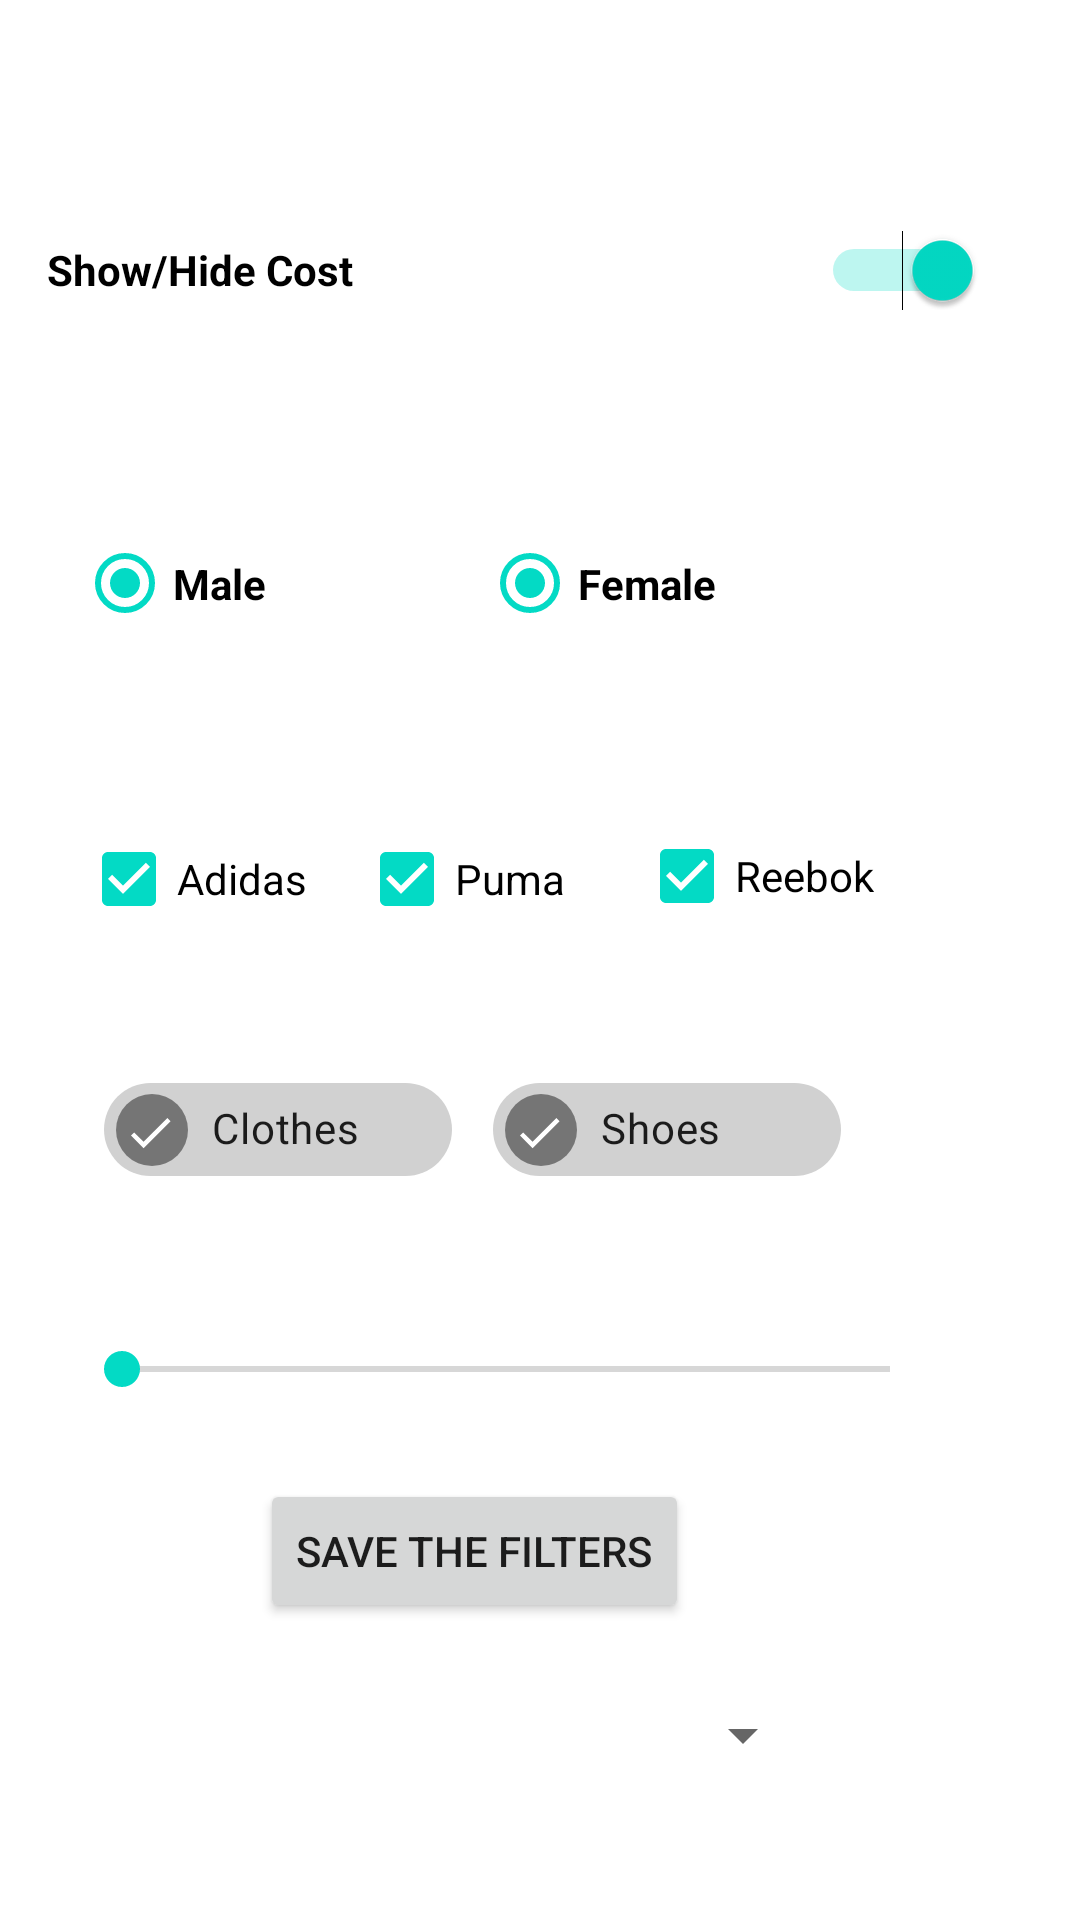

Produce the Android XML layout that renders to this screen, including the resource entries it uses.
<!-- AndroidManifest.xml: application theme Theme.BuggyApplication -->
<!-- res/layout/activity_filter.xml -->
<?xml version="1.0" encoding="utf-8"?>
<androidx.constraintlayout.widget.ConstraintLayout xmlns:android="http://schemas.android.com/apk/res/android"
    xmlns:app="http://schemas.android.com/apk/res-auto"
    xmlns:tools="http://schemas.android.com/tools"
    android:layout_width="match_parent"
    android:layout_height="match_parent"
    tools:context=".FilterActivity">

    <Switch
        android:id="@+id/showHideCost"
        android:layout_width="312dp"
        android:layout_height="68dp"
        android:layout_marginTop="56dp"
        android:checked="true"
        android:selectAllOnFocus="true"
        android:text="Show/Hide Cost"
        android:textStyle="bold"
        android:clickable="false"
        app:layout_constraintEnd_toEndOf="parent"
        app:layout_constraintHorizontal_bias="0.326"
        app:layout_constraintStart_toStartOf="parent"
        app:layout_constraintTop_toTopOf="parent" />

    <RadioButton
        android:id="@+id/genderMale"
        android:layout_width="145dp"
        android:layout_height="53dp"
        android:layout_marginTop="44dp"
        android:checked="true"
        android:selectAllOnFocus="true"
        android:text="Male"
        android:textStyle="bold"
        app:layout_constraintEnd_toEndOf="parent"
        app:layout_constraintHorizontal_bias="0.12"
        app:layout_constraintStart_toStartOf="parent"
        app:layout_constraintTop_toBottomOf="@+id/showHideCost" />

    <RadioButton
        android:id="@+id/genderFemale"
        android:layout_width="145dp"
        android:layout_height="53dp"
        android:layout_marginTop="44dp"
        android:checked="true"
        android:selectAllOnFocus="true"
        android:text="Female"
        android:textStyle="bold"
        app:layout_constraintEnd_toEndOf="parent"
        app:layout_constraintHorizontal_bias="0.748"
        app:layout_constraintStart_toStartOf="parent"
        app:layout_constraintTop_toBottomOf="@+id/showHideCost" />

    <CheckBox
        android:id="@+id/brandAdidas"
        android:layout_width="wrap_content"
        android:layout_height="wrap_content"
        android:layout_marginTop="48dp"
        android:checked="true"
        android:text="Adidas"
        app:layout_constraintEnd_toEndOf="parent"
        app:layout_constraintHorizontal_bias="0.095"
        app:layout_constraintStart_toStartOf="parent"
        app:layout_constraintTop_toBottomOf="@+id/genderFemale" />

    <CheckBox
        android:id="@+id/brandPuma"
        android:layout_width="wrap_content"
        android:layout_height="wrap_content"
        android:layout_marginTop="48dp"
        android:checked="true"
        android:clickable="false"
        android:text="Puma"
        app:layout_constraintEnd_toEndOf="parent"
        app:layout_constraintHorizontal_bias="0.411"
        app:layout_constraintStart_toStartOf="parent"
        app:layout_constraintTop_toBottomOf="@+id/genderFemale" />

    <CheckBox
        android:id="@+id/brandReebok"
        android:layout_width="wrap_content"
        android:layout_height="wrap_content"
        android:layout_marginTop="144dp"
        android:checked="true"
        android:text="Reebok"
        app:layout_constraintEnd_toEndOf="parent"
        app:layout_constraintHorizontal_bias="0.756"
        app:layout_constraintStart_toStartOf="parent"
        app:layout_constraintTop_toBottomOf="@+id/showHideCost" />


    <com.google.android.material.chip.Chip
        android:id="@+id/chipClothes"
        android:layout_width="116dp"
        android:layout_height="47dp"
        android:layout_marginTop="36dp"
        android:checkable="true"
        android:checked="true"
        android:clickable="true"
        android:text="Clothes"
        app:layout_constraintEnd_toEndOf="parent"
        app:layout_constraintHorizontal_bias="0.142"
        app:layout_constraintStart_toStartOf="parent"
        app:layout_constraintTop_toBottomOf="@+id/brandAdidas"
        tools:ignore="MissingConstraints" />

    <com.google.android.material.chip.Chip
        android:id="@+id/chipShoes"
        android:layout_width="116dp"
        android:layout_height="47dp"
        android:layout_marginTop="36dp"
        android:checkable="true"
        android:checked="true"
        android:clickable="false"
        android:text="Shoes"
        app:layout_constraintEnd_toEndOf="parent"
        app:layout_constraintHorizontal_bias="0.674"
        app:layout_constraintStart_toStartOf="parent"
        app:layout_constraintTop_toBottomOf="@+id/brandAdidas"
        tools:ignore="MissingConstraints" />

    <SeekBar
        android:id="@+id/seekBarDistance"
        android:layout_width="288dp"
        android:layout_height="33dp"
        android:layout_marginTop="40dp"
        app:layout_constraintEnd_toEndOf="parent"
        app:layout_constraintHorizontal_bias="0.341"
        app:layout_constraintStart_toStartOf="parent"
        app:layout_constraintTop_toBottomOf="@+id/chipShoes"
        tools:ignore="MissingConstraints" />

    <Button
        android:id="@+id/savetheFilterButton"
        android:layout_width="wrap_content"
        android:layout_height="wrap_content"
        android:layout_marginTop="20dp"
        android:text="Save the Filters"
        app:layout_constraintEnd_toEndOf="parent"
        app:layout_constraintHorizontal_bias="0.4"
        app:layout_constraintStart_toStartOf="parent"
        app:layout_constraintTop_toBottomOf="@+id/seekBarDistance" />

    <ProgressBar
        android:id="@+id/progressBar"
        style="?android:attr/progressBarStyle"
        android:layout_width="197dp"
        android:layout_height="350dp"
        tools:layout_editor_absoluteX="96dp"
        tools:layout_editor_absoluteY="168dp"
        android:visibility="gone"
        tools:ignore="MissingConstraints" />

    <Spinner
        android:id="@+id/spinnerSize"
        android:layout_width="213dp"
        android:layout_height="35dp"
        android:layout_marginTop="20dp"
        android:spinnerMode="dropdown"
        app:layout_constraintEnd_toEndOf="parent"
        app:layout_constraintHorizontal_bias="0.398"
        app:layout_constraintStart_toStartOf="parent"
        app:layout_constraintTop_toBottomOf="@+id/savetheFilterButton" />


</androidx.constraintlayout.widget.ConstraintLayout>
<!-- resources referenced by this layout -->
<resources>
  <style name="Theme.BuggyApplication" parent="Theme.MaterialComponents.DayNight.DarkActionBar">
          
          <item name="colorPrimary">@color/purple_500</item>
          <item name="colorPrimaryVariant">@color/purple_700</item>
          <item name="colorOnPrimary">@color/white</item>
          
          <item name="colorSecondary">@color/teal_200</item>
          <item name="colorSecondaryVariant">@color/teal_700</item>
          <item name="colorOnSecondary">@color/black</item>
          
          <item name="android:statusBarColor" tools:targetApi="l">?attr/colorPrimaryVariant</item>
          
      </style>
  <!-- not gathered from this repository: default colours our renderer supplied (Android Studio template values) -->
  <color name="purple_500">#FF6200EE</color>
  <color name="purple_700">#FF3700B3</color>
  <color name="teal_200">#FF03DAC5</color>
  <color name="teal_700">#FF018786</color>
  <color name="black">#FF000000</color>
  <color name="white">#FFFFFFFF</color>
</resources>
